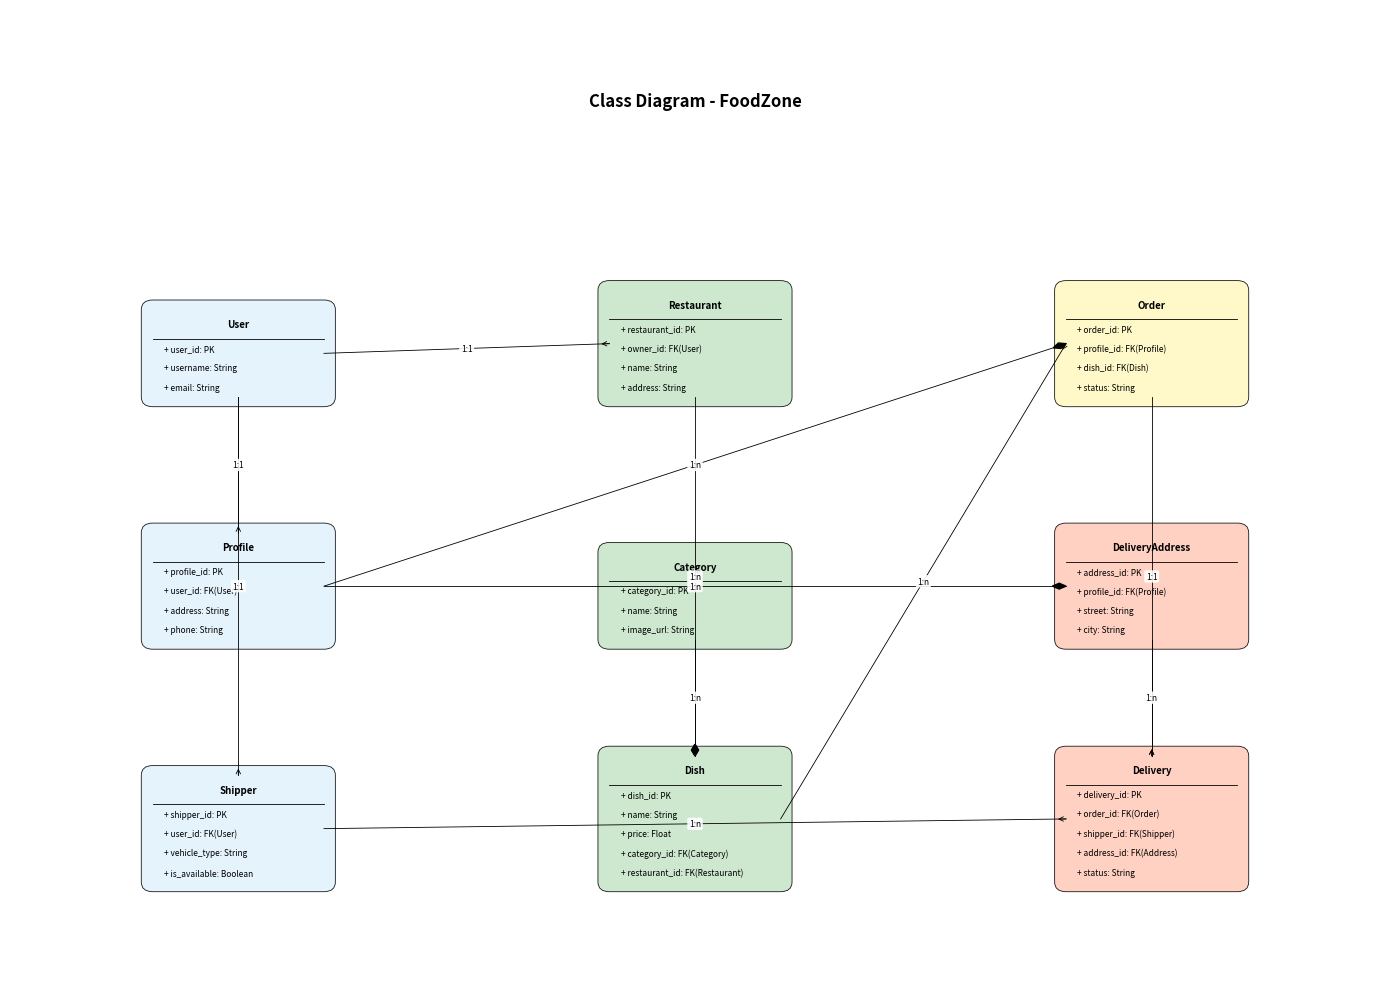

Reproduce this figure in Python.
import matplotlib.pyplot as plt
import numpy as np
from matplotlib.patches import FancyBboxPatch, FancyArrowPatch

class FoodZoneFinalOptimizedDiagram:
    def __init__(self):
        # Khởi tạo figure với kích thước phù hợp
        self.fig, self.ax = plt.subplots(figsize=(14, 10))
        
        # Màu sắc cho các nhóm class
        self.colors = {
            'user': '#e3f2fd',      # Xanh nhạt cho user model
            'food': '#c8e6c9',      # Xanh lá cho đồ ăn
            'order': '#fff9c4',     # Vàng cho đơn hàng
            'delivery': '#ffccbc',  # Cam cho giao hàng
        }
        
        # Vị trí các class
        self.positions = {}
        # Kích thước box
        self.box_width = 1.5
        
    def draw_class_box(self, name, attributes, x, y, color):
        """Vẽ một class box với tên và thuộc tính"""
        # Tính toán kích thước
        attr_height = 0.2 * len(attributes) if attributes else 0
        header_height = 0.3
        total_height = header_height + attr_height
        
        # Lưu vị trí
        self.positions[name] = (x, y, total_height)
        
        # Vẽ box chính
        box = FancyBboxPatch(
            (x - self.box_width/2, y),
            self.box_width, total_height,
            boxstyle="round,pad=0.1",
            facecolor=color, alpha=0.9, 
            edgecolor='black', linewidth=0.6
        )
        self.ax.add_patch(box)
        
        # Vẽ tên class
        self.ax.text(x, y + total_height - header_height/2, name, 
                    ha='center', va='center', fontsize=7, fontweight='bold')
        
        # Vẽ đường ngăn cách
        if attributes:
            self.ax.plot(
                [x - self.box_width/2, x + self.box_width/2],
                [y + total_height - header_height, y + total_height - header_height],
                color='black', linestyle='-', linewidth=0.6
            )
        
        # Vẽ thuộc tính
        for i, attr in enumerate(attributes):
            y_pos = y + total_height - header_height - (i + 0.5) * 0.2
            self.ax.text(
                x - self.box_width/2 + 0.1, y_pos, attr,
                ha='left', va='center', fontsize=6
            )
        
        return total_height
    
    def draw_relationship(self, from_class, to_class, rel_type='association', label=None):
        """Vẽ mối quan hệ giữa các class với nhãn ở chính giữa mũi tên"""
        # Lấy thông tin vị trí
        from_x, from_y, from_height = self.positions[from_class]
        to_x, to_y, to_height = self.positions[to_class]
        
        # Xác định điểm kết nối
        if from_x == to_x:  # Cùng cột
            if from_y > to_y:  # from ở trên to
                start_x, start_y = from_x, from_y
                end_x, end_y = to_x, to_y + to_height
            else:  # from ở dưới to
                start_x, start_y = from_x, from_y + from_height
                end_x, end_y = to_x, to_y
        else:  # Khác cột
            # Xác định điểm kết nối ngang
            if from_x < to_x:  # from ở bên trái to
                start_x = from_x + self.box_width/2
                end_x = to_x - self.box_width/2
            else:  # from ở bên phải to
                start_x = from_x - self.box_width/2
                end_x = to_x + self.box_width/2
            
            # Xác định điểm kết nối dọc
            start_y = from_y + from_height/2
            end_y = to_y + to_height/2
            
        # Vẽ đường nối
        self.ax.plot([start_x, end_x], [start_y, end_y], 
                     color='black', linestyle='-', linewidth=0.6)
        
        # Vẽ đầu mũi tên theo loại quan hệ 
        if rel_type == 'association':
            self._draw_association_arrow(end_x, end_y, start_x, start_y)
        elif rel_type == 'composition':
            self._draw_composition_arrow(end_x, end_y, start_x, start_y)
        
        # Thêm nhãn nếu có - đặt ở chính giữa mũi tên
        if label:
            # Tính điểm giữa của đường kết nối
            middle_x = (start_x + end_x) / 2
            middle_y = (start_y + end_y) / 2
            
            # Thêm background trắng cho nhãn để tránh bị đè lên đường
            self.ax.text(middle_x, middle_y, label, 
                         ha='center', va='center', fontsize=6,
                         bbox=dict(facecolor='white', alpha=0.9, edgecolor='none', 
                                   boxstyle='round,pad=0.2'))
    
    def _draw_association_arrow(self, x, y, from_x, from_y):
        """Vẽ mũi tên association thông thường"""
        dx = from_x - x
        dy = from_y - y
        angle = np.arctan2(dy, dx)
        
        head_length = 0.07
        head_width = 0.04
        arrow = FancyArrowPatch((x, y), 
                               (x + head_length * np.cos(angle), 
                                y + head_length * np.sin(angle)),
                               arrowstyle='->', 
                               connectionstyle=f"arc3, rad=0", 
                               linewidth=0.6, 
                               color='black',
                               shrinkA=0, shrinkB=0, 
                               mutation_scale=8)
        self.ax.add_patch(arrow)
    
    def _draw_composition_arrow(self, x, y, from_x, from_y):
        """Vẽ mũi tên composition (hình thoi đầy đặn)"""
        dx = from_x - x
        dy = from_y - y
        angle = np.arctan2(dy, dx)
        
        # Tạo các điểm cho hình thoi
        h = 0.06  # Nửa chiều dài hình thoi
        w = 0.03  # Nửa chiều rộng hình thoi
        point1 = (x, y)
        point2 = (x + h * np.cos(angle) + w * np.cos(angle + np.pi/2),
                 y + h * np.sin(angle) + w * np.sin(angle + np.pi/2))
        point3 = (x + 2 * h * np.cos(angle),
                 y + 2 * h * np.sin(angle))
        point4 = (x + h * np.cos(angle) + w * np.cos(angle - np.pi/2),
                 y + h * np.sin(angle) + w * np.sin(angle - np.pi/2))
        
        # Vẽ hình thoi đầy đặn
        diamond = plt.Polygon([point1, point2, point3, point4], 
                             closed=True, fill=True, facecolor='black', edgecolor='black')
        self.ax.add_patch(diamond)
    
    def draw_foodzone_diagram(self):
        """Vẽ class diagram được tối ưu hóa và chỉnh sửa theo yêu cầu"""
        # ===== VỊ TRÍ CỦA CÁC CỘT VÀ HÀNG =====
        col1_x = 2
        col2_x = 6
        col3_x = 10
        
        row1_y = 7
        row2_y = 4.5
        row3_y = 2
        
        # ===== USER COLUMN =====
        # Vẽ class User
        user_attrs = [
            '+ user_id: PK',
            '+ username: String',
            '+ email: String'
        ]
        user_height = self.draw_class_box('User', user_attrs, col1_x, row1_y, self.colors['user'])
        
        # Vẽ class Profile
        profile_attrs = [
            '+ profile_id: PK', 
            '+ user_id: FK(User)',
            '+ address: String',
            '+ phone: String'
        ]
        profile_height = self.draw_class_box('Profile', profile_attrs, col1_x, row2_y, self.colors['user'])
        
        # Vẽ class Shipper
        shipper_attrs = [
            '+ shipper_id: PK',
            '+ user_id: FK(User)',
            '+ vehicle_type: String',
            '+ is_available: Boolean'
        ]
        shipper_height = self.draw_class_box('Shipper', shipper_attrs, col1_x, row3_y, self.colors['user'])
        
        # ===== FOOD COLUMN =====
        # Vẽ class Restaurant
        restaurant_attrs = [
            '+ restaurant_id: PK',
            '+ owner_id: FK(User)',
            '+ name: String',
            '+ address: String'
        ]
        restaurant_height = self.draw_class_box('Restaurant', restaurant_attrs, col2_x, row1_y, self.colors['food'])
        
        # Vẽ class Category
        category_attrs = [
            '+ category_id: PK',
            '+ name: String',
            '+ image_url: String'
        ]
        category_height = self.draw_class_box('Category', category_attrs, col2_x, row2_y, self.colors['food'])
        
        # Vẽ class Dish
        dish_attrs = [
            '+ dish_id: PK',
            '+ name: String',
            '+ price: Float',
            '+ category_id: FK(Category)',
            '+ restaurant_id: FK(Restaurant)'
        ]
        dish_height = self.draw_class_box('Dish', dish_attrs, col2_x, row3_y, self.colors['food'])
        
        # ===== ORDER COLUMN =====
        # Vẽ class Order
        order_attrs = [
            '+ order_id: PK',
            '+ profile_id: FK(Profile)',
            '+ dish_id: FK(Dish)',
            '+ status: String'
        ]
        order_height = self.draw_class_box('Order', order_attrs, col3_x, row1_y, self.colors['order'])
        
        # Vẽ class DeliveryAddress
        address_attrs = [
            '+ address_id: PK',
            '+ profile_id: FK(Profile)',
            '+ street: String',
            '+ city: String'
        ]
        address_height = self.draw_class_box('DeliveryAddress', address_attrs, col3_x, row2_y, self.colors['delivery'])
        
        # Vẽ class Delivery
        delivery_attrs = [
            '+ delivery_id: PK',
            '+ order_id: FK(Order)',
            '+ shipper_id: FK(Shipper)',
            '+ address_id: FK(Address)',
            '+ status: String'
        ]
        delivery_height = self.draw_class_box('Delivery', delivery_attrs, col3_x, row3_y, self.colors['delivery'])
        
        # ===== RELATIONSHIPS =====
        # User - Restaurant
        self.draw_relationship('User', 'Restaurant', 'association', '1:1')
        
        # User - Profile
        self.draw_relationship('User', 'Profile', 'association', '1:1')
        
        # User - Shipper
        self.draw_relationship('User', 'Shipper', 'association', '1:1')
        
        # Profile - DeliveryAddress
        self.draw_relationship('Profile', 'DeliveryAddress', 'composition', '1:n')
        
        # Profile - Order
        self.draw_relationship('Profile', 'Order', 'composition', '1:n')
        
        # Category - Dish
        self.draw_relationship('Category', 'Dish', 'composition', '1:n')
        
        # Restaurant - Dish
        self.draw_relationship('Restaurant', 'Dish', 'composition', '1:n')
        
        # Dish - Order
        self.draw_relationship('Dish', 'Order', 'association', '1:n')
        
        # Order - Delivery
        self.draw_relationship('Order', 'Delivery', 'association', '1:1')
        
        # Shipper - Delivery
        self.draw_relationship('Shipper', 'Delivery', 'association', '1:n')
        
        # DeliveryAddress - Delivery
        self.draw_relationship('DeliveryAddress', 'Delivery', 'association', '1:n')

        # Chỉ thêm tiêu đề biểu đồ
        self.ax.text(6, 10, 'Class Diagram - FoodZone', ha='center', fontsize=12, fontweight='bold')
        
        # Hoàn thiện biểu đồ với nhiều không gian trống
        self.ax.set_xlim(0, 12)
        self.ax.set_ylim(1, 11)
        self.ax.set_axis_off()
        
        plt.tight_layout()
        
        # Lưu biểu đồ
        plt.savefig('foodzone_final_optimized.png', dpi=350, bbox_inches='tight')
        plt.show()

if __name__ == "__main__":
    diagram = FoodZoneFinalOptimizedDiagram()
    diagram.draw_foodzone_diagram() 